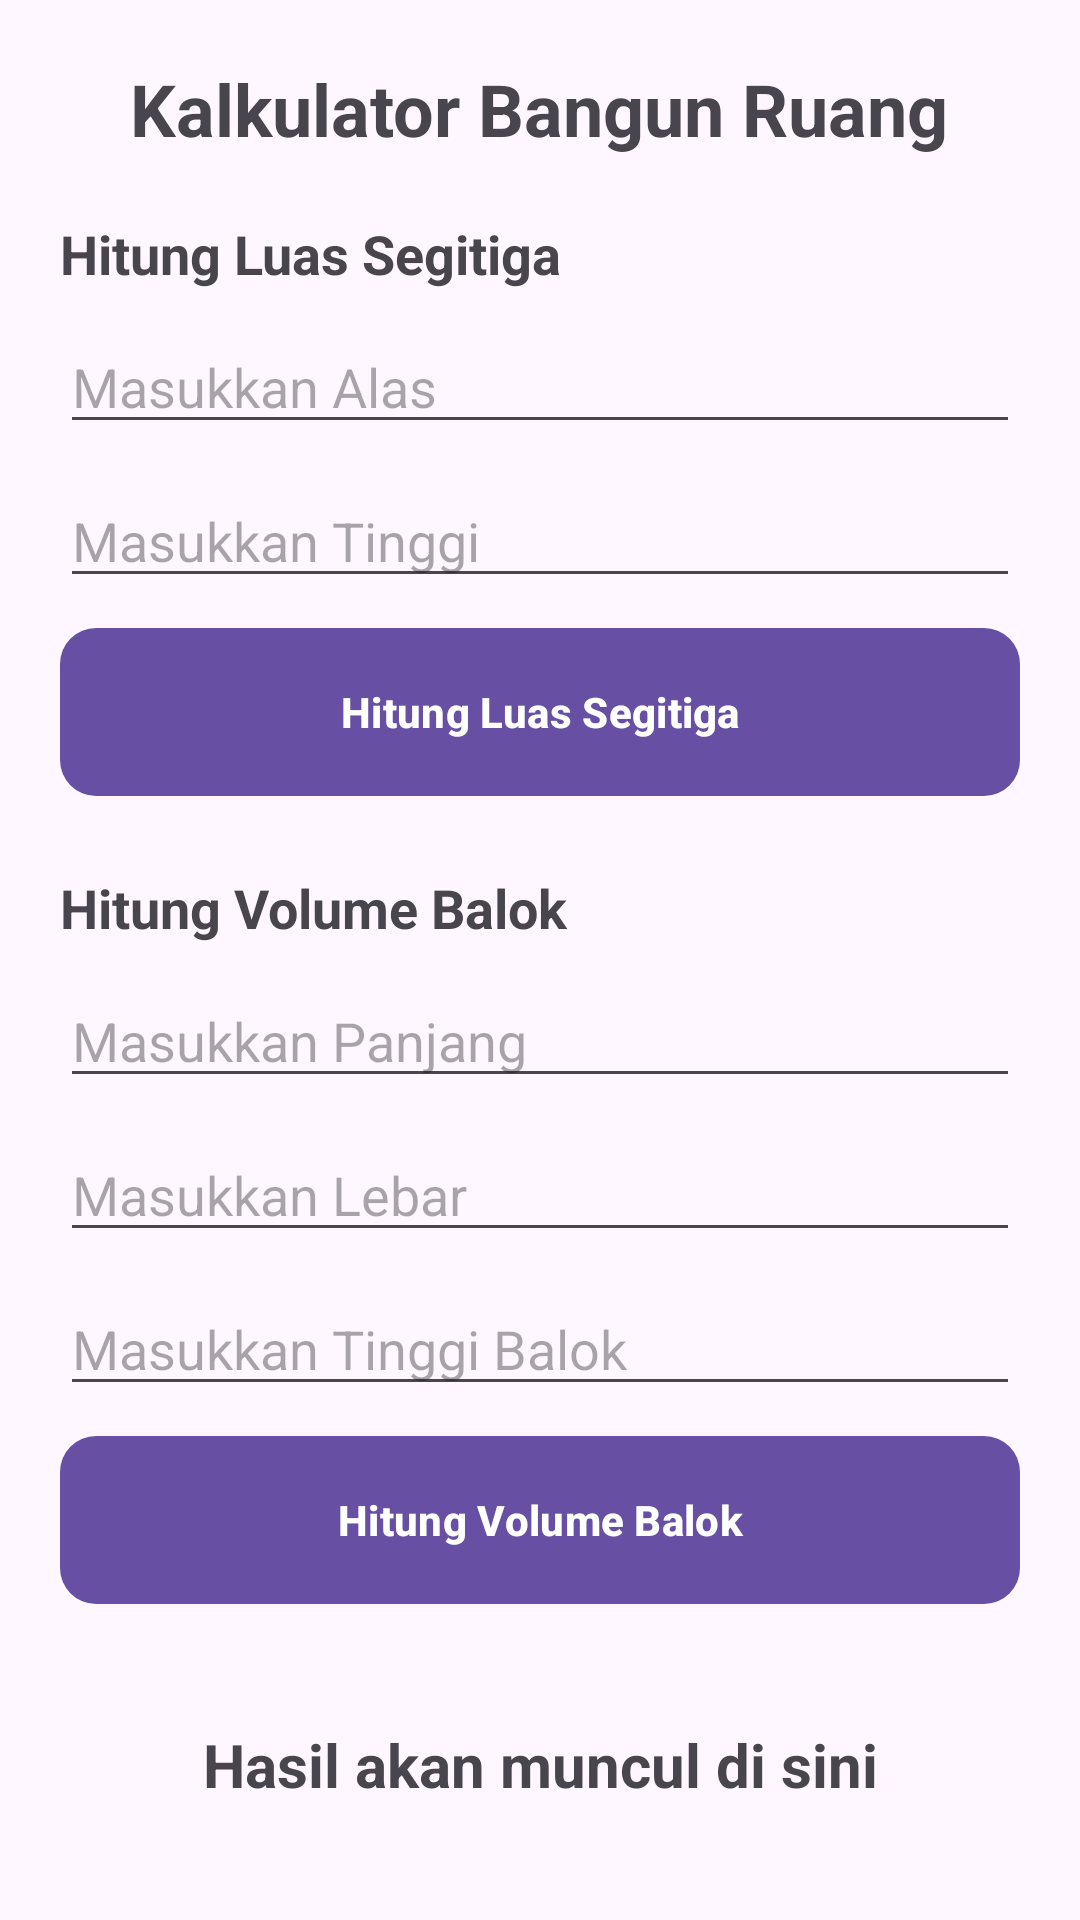

Android layout source for this screen:
<!-- AndroidManifest.xml: application theme Theme.FalahalWrold -->
<!-- res/layout/activity_main.xml -->
<?xml version="1.0" encoding="utf-8"?>
<ScrollView xmlns:android="http://schemas.android.com/apk/res/android"
    xmlns:app="http://schemas.android.com/apk/res-auto"
    xmlns:tools="http://schemas.android.com/tools"
    android:id="@+id/main"
    android:layout_width="match_parent"
    android:layout_height="match_parent"
    tools:context=".MainActivity">

    <LinearLayout
        android:layout_width="match_parent"
        android:layout_height="wrap_content"
        android:orientation="vertical"
        android:padding="20dp">

        
        <TextView
            android:layout_width="wrap_content"
            android:layout_height="wrap_content"
            android:text="Kalkulator Bangun Ruang"
            android:textSize="24sp"
            android:textStyle="bold"
            android:layout_gravity="center"
            android:layout_marginBottom="20dp" />

        
        <TextView
            android:layout_width="wrap_content"
            android:layout_height="wrap_content"
            android:text="Hitung Luas Segitiga"
            android:textStyle="bold"
            android:textSize="18sp"
            android:layout_marginBottom="10dp"/>

        <EditText
            android:id="@+id/inputAlas"
            android:layout_width="match_parent"
            android:layout_height="wrap_content"
            android:hint="Masukkan Alas"
            android:inputType="numberDecimal"
            android:layout_marginBottom="10dp"/>

        <EditText
            android:id="@+id/inputTinggi"
            android:layout_width="match_parent"
            android:layout_height="wrap_content"
            android:hint="Masukkan Tinggi"
            android:inputType="numberDecimal"
            android:layout_marginBottom="10dp"/>

        <com.google.android.material.button.MaterialButton
            android:id="@+id/btnHitungSegitiga"
            android:layout_width="match_parent"
            android:layout_height="56dp"
            android:text="Hitung Luas Segitiga"
            android:textAllCaps="false"
            android:textStyle="bold"
            android:insetTop="0dp"
            android:insetBottom="0dp"
            app:cornerRadius="12dp"
            app:elevation="0dp"
            android:layout_marginBottom="25dp"/>

        
        <TextView
            android:layout_width="wrap_content"
            android:layout_height="wrap_content"
            android:text="Hitung Volume Balok"
            android:textStyle="bold"
            android:textSize="18sp"
            android:layout_marginBottom="10dp"/>

        <EditText
            android:id="@+id/inputPanjang"
            android:layout_width="match_parent"
            android:layout_height="wrap_content"
            android:hint="Masukkan Panjang"
            android:inputType="numberDecimal"
            android:layout_marginBottom="10dp"/>

        <EditText
            android:id="@+id/inputLebar"
            android:layout_width="match_parent"
            android:layout_height="wrap_content"
            android:hint="Masukkan Lebar"
            android:inputType="numberDecimal"
            android:layout_marginBottom="10dp"/>

        <EditText
            android:id="@+id/inputTinggiBalok"
            android:layout_width="match_parent"
            android:layout_height="wrap_content"
            android:hint="Masukkan Tinggi Balok"
            android:inputType="numberDecimal"
            android:layout_marginBottom="10dp"/>

        <com.google.android.material.button.MaterialButton
            android:id="@+id/btnHitungBalok"
            android:layout_width="match_parent"
            android:layout_height="56dp"
            android:text="Hitung Volume Balok"
            android:textAllCaps="false"
            android:textStyle="bold"
            android:insetTop="0dp"
            android:insetBottom="0dp"
            app:cornerRadius="12dp"
            app:elevation="0dp"
            android:layout_marginBottom="25dp"/>

        
        <TextView
            android:id="@+id/tvHasil"
            android:layout_width="match_parent"
            android:layout_height="wrap_content"
            android:text="Hasil akan muncul di sini"
            android:textSize="20sp"
            android:textStyle="bold"
            android:gravity="center"
            android:padding="15dp"/>

    </LinearLayout>

</ScrollView>
<!-- resources referenced by this layout -->
<resources>
  <style name="Theme.FalahalWrold" parent="Base.Theme.FalahalWrold" />
  <style name="Base.Theme.FalahalWrold" parent="Theme.Material3.DayNight.NoActionBar">
          
          
      </style>
</resources>
